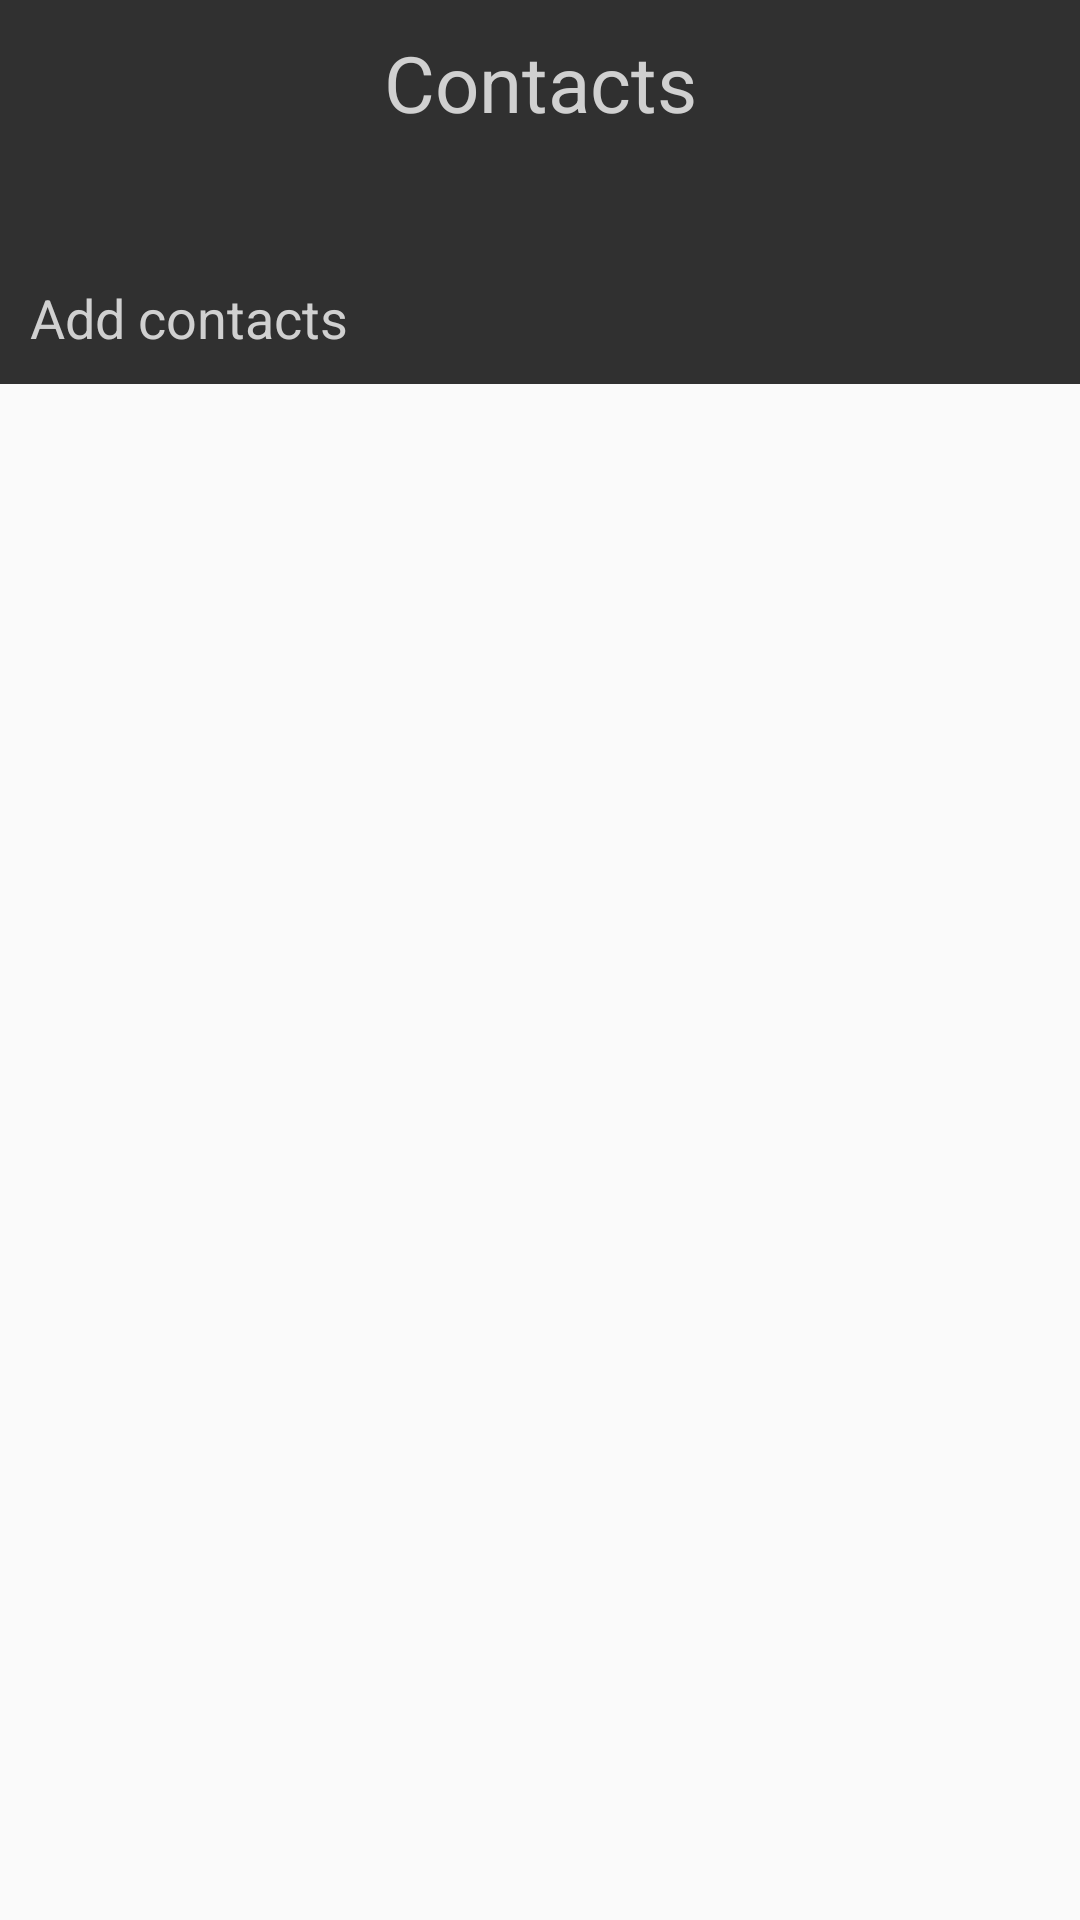

Layout XML and referenced resources for this Android screen:
<!-- AndroidManifest.xml: application theme Theme.MyProfileLayouts -->
<!-- res/layout/activity_recyclerview.xml -->
<?xml version="1.0" encoding="utf-8"?>
<androidx.constraintlayout.widget.ConstraintLayout xmlns:android="http://schemas.android.com/apk/res/android"
    xmlns:app="http://schemas.android.com/apk/res-auto"
    xmlns:tools="http://schemas.android.com/tools"
    android:layout_width="match_parent"
    android:layout_height="match_parent">

    <View
        android:id="@+id/view"
        android:layout_width="0dp"
        android:layout_height="0dp"
        android:background="@color/view_background"
        app:layout_constraintEnd_toEndOf="parent"
        app:layout_constraintHeight_percent="0.2"
        app:layout_constraintStart_toStartOf="parent"
        app:layout_constraintTop_toTopOf="parent" />

    <androidx.appcompat.widget.AppCompatTextView
        android:id="@+id/contacts"
        android:layout_width="wrap_content"
        android:layout_height="wrap_content"
        android:layout_marginTop="@dimen/padding_between_elements"
        android:text="@string/contacts"
        android:textColor="@color/white_gray"
        android:textSize="@dimen/settings"
        app:layout_constraintEnd_toEndOf="parent"
        app:layout_constraintStart_toStartOf="parent"
        app:layout_constraintTop_toTopOf="parent" />

    <androidx.appcompat.widget.AppCompatImageView
        android:id="@+id/arrowBack"
        android:layout_width="wrap_content"
        android:layout_height="wrap_content"
        android:layout_marginStart="12dp"
        android:background="?android:attr/selectableItemBackgroundBorderless"
        android:padding="6dp"
        android:src="@drawable/baseline_arrow_back_24"
        app:layout_constraintStart_toStartOf="parent"
        app:layout_constraintTop_toTopOf="@id/contacts" />

    <androidx.appcompat.widget.AppCompatImageView
        android:id="@+id/search"
        android:layout_width="wrap_content"
        android:layout_height="wrap_content"
        android:layout_marginEnd="12dp"
        android:background="?android:attr/selectableItemBackgroundBorderless"
        android:padding="6dp"
        android:src="@drawable/baseline_search_24"
        app:layout_constraintEnd_toEndOf="parent"
        app:layout_constraintTop_toTopOf="@id/contacts" />

    <androidx.appcompat.widget.AppCompatTextView
        android:id="@+id/addContacts"
        android:layout_width="wrap_content"
        android:layout_height="wrap_content"
        android:layout_marginStart="@dimen/padding_between_elements"
        android:layout_marginBottom="@dimen/padding_between_elements"
        android:focusable="true"
        android:clickable="true"
        android:onClick="addContacts"
        android:text="@string/add_contacts"
        android:textColor="@color/white_gray"
        android:textSize="@dimen/address"
        app:layout_constraintBottom_toBottomOf="@id/view"
        app:layout_constraintStart_toStartOf="parent" />

    <androidx.recyclerview.widget.RecyclerView
        android:id="@+id/recyclerView"
        android:layout_width="0dp"
        android:layout_height="0dp"
        app:layout_constraintBottom_toBottomOf="parent"
        app:layout_constraintEnd_toEndOf="parent"
        app:layout_constraintStart_toStartOf="parent"
        app:layout_constraintTop_toBottomOf="@id/view" />

</androidx.constraintlayout.widget.ConstraintLayout>
<!-- resources referenced by this layout -->
<resources>
  <color name="view_background">#FF303030</color>
  <color name="white_gray">#FFD0D0D0</color>
  <dimen name="address">18sp</dimen>
  <dimen name="padding_between_elements">10dp</dimen>
  <dimen name="settings">26sp</dimen>
  <string name="add_contacts">Add contacts</string>
  <string name="contacts">Contacts</string>
  <style name="Theme.MyProfileLayouts" parent="Theme.AppCompat.DayNight.NoActionBar">
          
          <item name="colorControlNormal">@color/white_grey</item>
          <item name="colorControlActivated">@color/white_grey</item>
          <item name="colorPrimary">@color/purple_500</item>
          <item name="colorPrimaryVariant">@color/purple_700</item>
          <item name="colorOnPrimary">@color/white</item>
          
          <item name="colorSecondary">@color/teal_200</item>
          <item name="colorSecondaryVariant">@color/teal_700</item>
          <item name="colorOnSecondary">@color/black</item>
          
          <item name="android:statusBarColor">?attr/colorPrimaryVariant</item>
          
          <item name="android:textAllCaps">false</item>
      </style>
  <color name="purple_500">#FF6200EE</color>
  <color name="purple_700">#FF3700B3</color>
  <color name="white">#FFFFFFFF</color>
  <color name="teal_200">#FF03DAC5</color>
  <color name="teal_700">#FF018786</color>
  <color name="black">#FF000000</color>
</resources>
